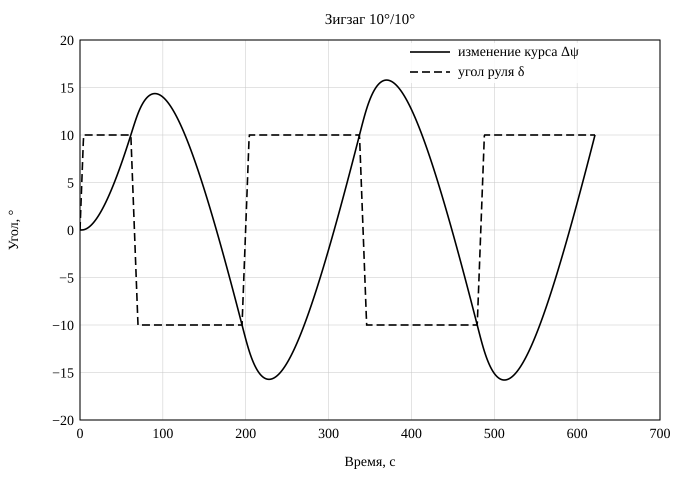

Values plotted in this chart, from the file beside it:
t_s; x_m; y_m; heading_deg; heading_change_deg; u_ms; speed_kn; r_degs; rudder_ordered_deg; rudder_actual_deg
0.00; 0.000; 0.000; 0.000; 0.000; 6.945; 13.5; 0.00000; 0.000; 0.000
0.50; 0.000; 3.472; 0.000; 0.000; 6.945; 13.5; 0.00026; 10; 1.161
1.00; 0.000; 6.945; 0.000; 0.000; 6.945; 13.5; 0.00101; 10; 2.321
1.50; 0.000; 10.42; 0.001; 0.001; 6.945; 13.5; 0.00224; 10; 3.482
2.00; 0.000; 13.89; 0.003; 0.003; 6.945; 13.5; 0.00396; 10; 4.643
2.50; 0.000; 17.36; 0.005; 0.005; 6.945; 13.5; 0.00615; 10; 5.804
3.00; 0.001; 20.84; 0.009; 0.009; 6.945; 13.5; 0.00881; 10; 6.964
3.50; 0.002; 24.31; 0.014; 0.014; 6.945; 13.5; 0.01194; 10; 8.125
4.00; 0.003; 27.78; 0.021; 0.021; 6.945; 13.5; 0.01552; 10; 9.286
4.50; 0.004; 31.25; 0.030; 0.030; 6.945; 13.5; 0.01952; 10; 10
5.00; 0.006; 34.73; 0.041; 0.041; 6.945; 13.5; 0.02355; 10; 10
5.50; 0.009; 38.2; 0.053; 0.053; 6.945; 13.5; 0.02755; 10; 10
6.00; 0.013; 41.67; 0.068; 0.068; 6.945; 13.5; 0.03149; 10; 10
6.50; 0.017; 45.14; 0.085; 0.085; 6.945; 13.5; 0.03539; 10; 10
7.00; 0.023; 48.62; 0.104; 0.104; 6.945; 13.5; 0.03925; 10; 10
7.50; 0.030; 52.09; 0.124; 0.124; 6.945; 13.5; 0.04306; 10; 10
8.00; 0.038; 55.56; 0.147; 0.147; 6.945; 13.5; 0.04683; 10; 10
8.50; 0.048; 59.03; 0.171; 0.171; 6.945; 13.5; 0.05055; 10; 10
9.00; 0.059; 62.51; 0.197; 0.197; 6.945; 13.5; 0.05423; 10; 10
9.50; 0.072; 65.98; 0.226; 0.226; 6.945; 13.5; 0.05787; 10; 10
10.00; 0.087; 69.45; 0.255; 0.255; 6.945; 13.5; 0.06147; 10; 10
10.50; 0.103; 72.92; 0.287; 0.287; 6.945; 13.5; 0.06502; 10; 10
11.00; 0.122; 76.39; 0.321; 0.321; 6.945; 13.5; 0.06854; 10; 10
11.50; 0.142; 79.87; 0.356; 0.356; 6.945; 13.5; 0.07201; 10; 10
12.00; 0.165; 83.34; 0.393; 0.393; 6.945; 13.5; 0.07544; 10; 10
12.50; 0.190; 86.81; 0.431; 0.431; 6.945; 13.5; 0.07884; 10; 10
13.00; 0.217; 90.28; 0.471; 0.471; 6.945; 13.5; 0.08219; 10; 10
13.50; 0.247; 93.76; 0.513; 0.513; 6.945; 13.5; 0.08551; 10; 10
14.00; 0.280; 97.23; 0.557; 0.557; 6.945; 13.5; 0.08879; 10; 10
14.50; 0.315; 100.7; 0.602; 0.602; 6.945; 13.5; 0.09203; 10; 10
15.00; 0.353; 104.2; 0.649; 0.649; 6.945; 13.5; 0.09523; 10; 10
15.50; 0.394; 107.6; 0.698; 0.698; 6.945; 13.5; 0.09840; 10; 10
16.00; 0.437; 111.1; 0.748; 0.748; 6.945; 13.5; 0.1015; 10; 10
16.50; 0.484; 114.6; 0.799; 0.799; 6.945; 13.5; 0.1046; 10; 10
17.00; 0.534; 118.1; 0.852; 0.852; 6.945; 13.5; 0.1077; 10; 10
17.50; 0.588; 121.5; 0.907; 0.907; 6.945; 13.5; 0.1107; 10; 10
18.00; 0.645; 125; 0.963; 0.963; 6.945; 13.5; 0.1137; 10; 10
18.50; 0.705; 128.5; 1.021; 1.021; 6.945; 13.5; 0.1167; 10; 10
19.00; 0.768; 132; 1.080; 1.080; 6.945; 13.5; 0.1196; 10; 10
19.50; 0.836; 135.4; 1.140; 1.140; 6.945; 13.5; 0.1225; 10; 10
20.00; 0.907; 138.9; 1.202; 1.202; 6.945; 13.5; 0.1253; 10; 10
20.50; 0.982; 142.4; 1.266; 1.266; 6.945; 13.5; 0.1281; 10; 10
21.00; 1.060; 145.8; 1.330; 1.330; 6.945; 13.5; 0.1309; 10; 10
21.50; 1.143; 149.3; 1.397; 1.397; 6.945; 13.5; 0.1337; 10; 10
22.00; 1.230; 152.8; 1.464; 1.464; 6.945; 13.5; 0.1364; 10; 10
22.50; 1.321; 156.3; 1.533; 1.533; 6.945; 13.5; 0.1391; 10; 10
23.00; 1.416; 159.7; 1.603; 1.603; 6.945; 13.5; 0.1417; 10; 10
23.50; 1.515; 163.2; 1.675; 1.675; 6.945; 13.5; 0.1444; 10; 10
24.00; 1.619; 166.7; 1.748; 1.748; 6.945; 13.5; 0.147; 10; 10
24.50; 1.727; 170.1; 1.822; 1.822; 6.945; 13.5; 0.1496; 10; 10
25.00; 1.840; 173.6; 1.897; 1.897; 6.945; 13.5; 0.1521; 10; 10
25.50; 1.957; 177.1; 1.974; 1.974; 6.945; 13.5; 0.1546; 10; 10
26.00; 2.080; 180.5; 2.052; 2.052; 6.945; 13.5; 0.1571; 10; 10
26.50; 2.206; 184; 2.131; 2.131; 6.945; 13.5; 0.1595; 10; 10
27.00; 2.338; 187.5; 2.212; 2.212; 6.945; 13.5; 0.162; 10; 10
27.50; 2.475; 191; 2.293; 2.293; 6.945; 13.5; 0.1644; 10; 10
28.00; 2.616; 194.4; 2.376; 2.376; 6.945; 13.5; 0.1667; 10; 10
28.50; 2.763; 197.9; 2.460; 2.460; 6.945; 13.5; 0.1691; 10; 10
29.00; 2.914; 201.4; 2.545; 2.545; 6.945; 13.5; 0.1714; 10; 10
29.50; 3.071; 204.8; 2.631; 2.631; 6.945; 13.5; 0.1737; 10; 10
... 1,185 more rows
